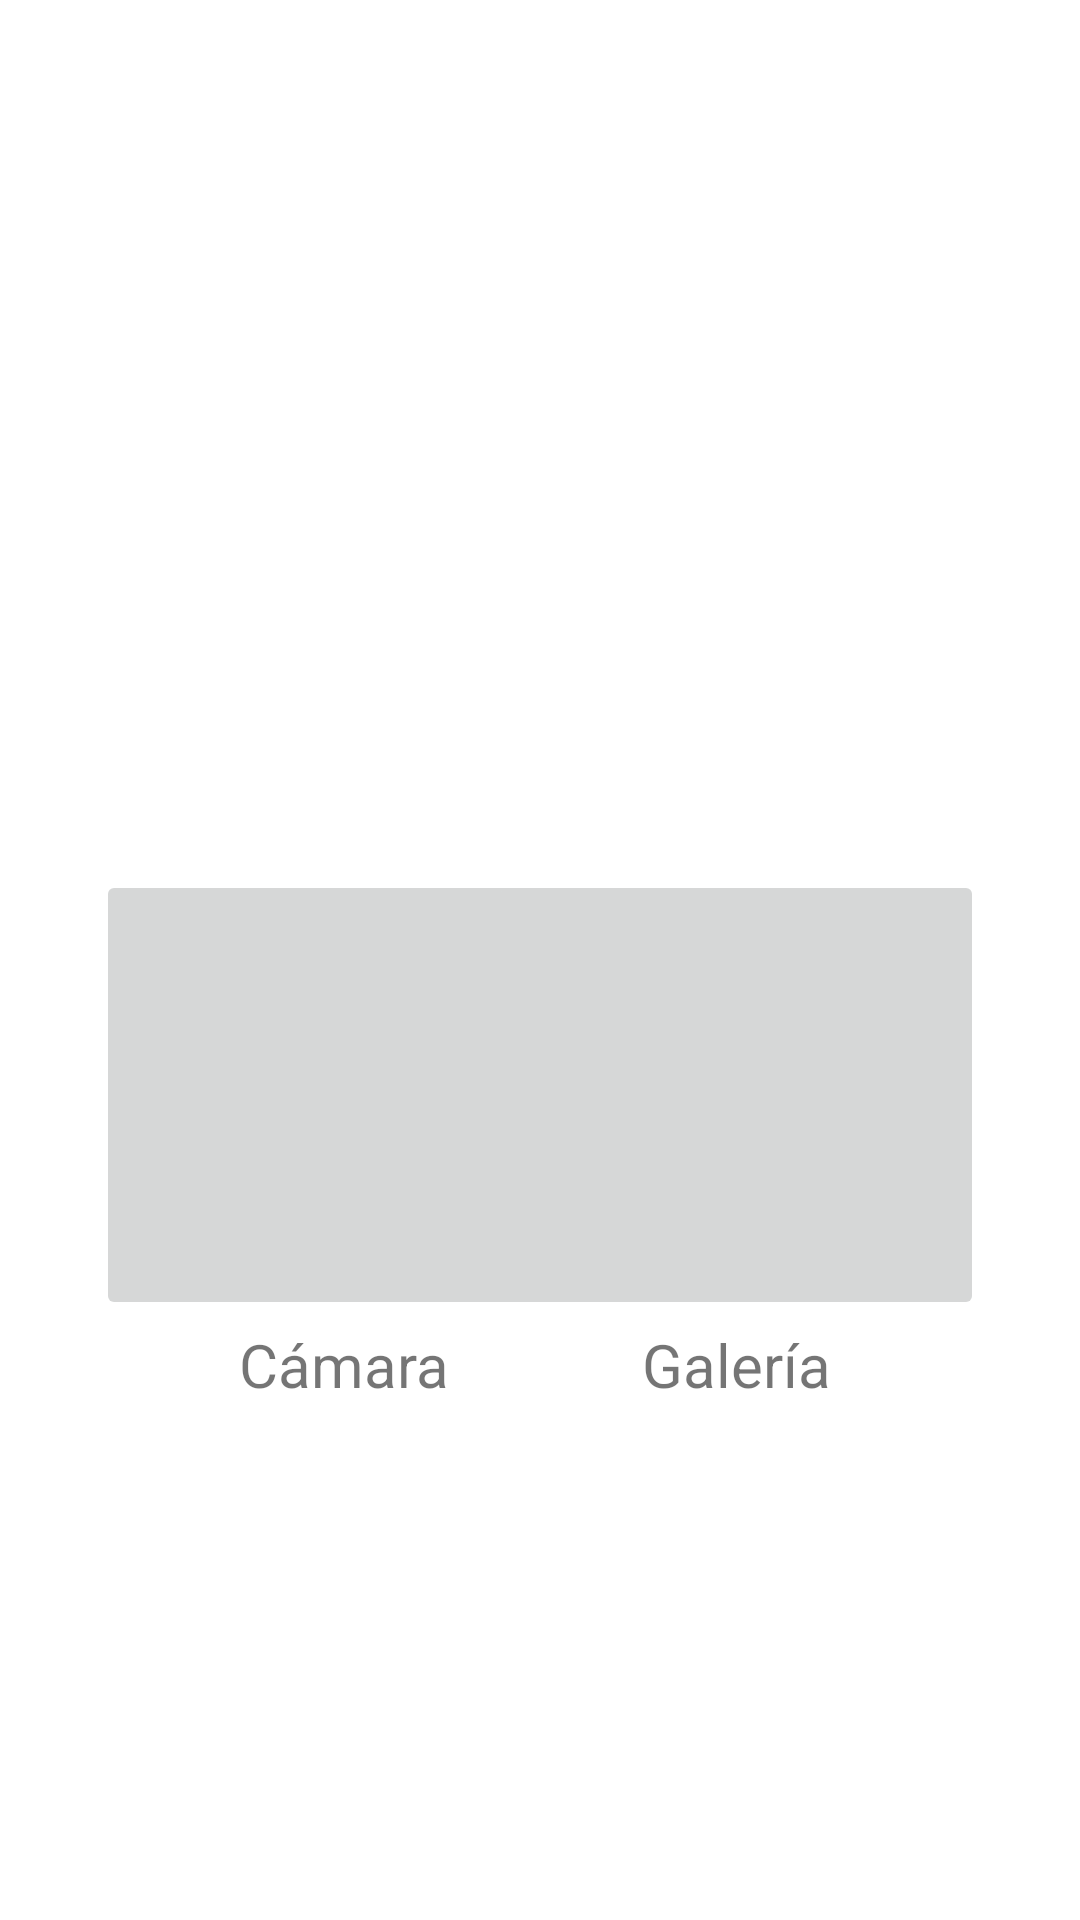

The Android layout XML behind this screen, and the referenced resources:
<!-- AndroidManifest.xml: application theme Theme.PiS_Project -->
<!-- res/layout/image_creator.xml -->
<?xml version="1.0" encoding="utf-8"?>
<androidx.constraintlayout.widget.ConstraintLayout
    xmlns:android="http://schemas.android.com/apk/res/android"
    xmlns:app="http://schemas.android.com/apk/res-auto"
    xmlns:tools="http://schemas.android.com/tools"
    android:layout_width="match_parent"
    android:layout_height="match_parent">

    <ImageButton
        android:id="@+id/cameraButton"
        android:layout_width="165dp"
        android:layout_height="150dp"
        android:layout_marginStart="32dp"
        android:layout_marginLeft="32dp"
        android:layout_marginTop="290dp"
        android:scaleType="fitCenter"
        android:tint="#009BFF"
        app:layout_constraintStart_toStartOf="parent"
        app:layout_constraintTop_toTopOf="parent"
        app:srcCompat="@drawable/camera_icon" />

    <ImageButton
        android:id="@+id/galleryButton"
        android:layout_width="165dp"
        android:layout_height="150dp"
        android:layout_marginTop="290dp"
        android:layout_marginEnd="32dp"
        android:layout_marginRight="32dp"
        android:scaleType="fitCenter"
        android:tint="#009BFF"
        app:layout_constraintEnd_toEndOf="parent"
        app:layout_constraintTop_toTopOf="parent"
        app:srcCompat="@drawable/gallery_icon" />

    <TextView
        android:id="@+id/CameraText"
        android:layout_width="165dp"
        android:layout_height="30dp"
        android:layout_marginStart="32dp"
        android:layout_marginLeft="32dp"
        android:gravity="center"
        android:text="Cámara"
        android:textSize="20sp"
        app:layout_constraintStart_toStartOf="parent"
        app:layout_constraintTop_toBottomOf="@+id/cameraButton" />

    <TextView
        android:id="@+id/galleryText"
        android:layout_width="165dp"
        android:layout_height="30dp"
        android:layout_marginEnd="32dp"
        android:layout_marginRight="32dp"
        android:gravity="center"
        android:text="Galería"
        android:textSize="20sp"
        app:layout_constraintEnd_toEndOf="parent"
        app:layout_constraintTop_toBottomOf="@+id/galleryButton" />

</androidx.constraintlayout.widget.ConstraintLayout>
<!-- resources referenced by this layout -->
<resources>
  <style name="Theme.PiS_Project" parent="Theme.MaterialComponents.DayNight.NoActionBar">
          
          <item name="colorPrimary">@color/purple_500</item>
          <item name="colorPrimaryVariant">@color/purple_700</item>
          <item name="colorOnPrimary">@color/white</item>
          
          <item name="colorSecondary">@color/teal_200</item>
          <item name="colorSecondaryVariant">@color/teal_700</item>
          <item name="colorOnSecondary">@color/black</item>
          
          <item name="android:statusBarColor" tools:targetApi="l">?attr/colorPrimaryVariant</item>
          
      </style>
  <color name="purple_500">#FF6200EE</color>
  <color name="purple_700">#FF3700B3</color>
  <color name="white">#FFFFFFFF</color>
  <color name="teal_200">#FF03DAC5</color>
  <color name="teal_700">#FF018786</color>
  <color name="black">#FF000000</color>
</resources>
